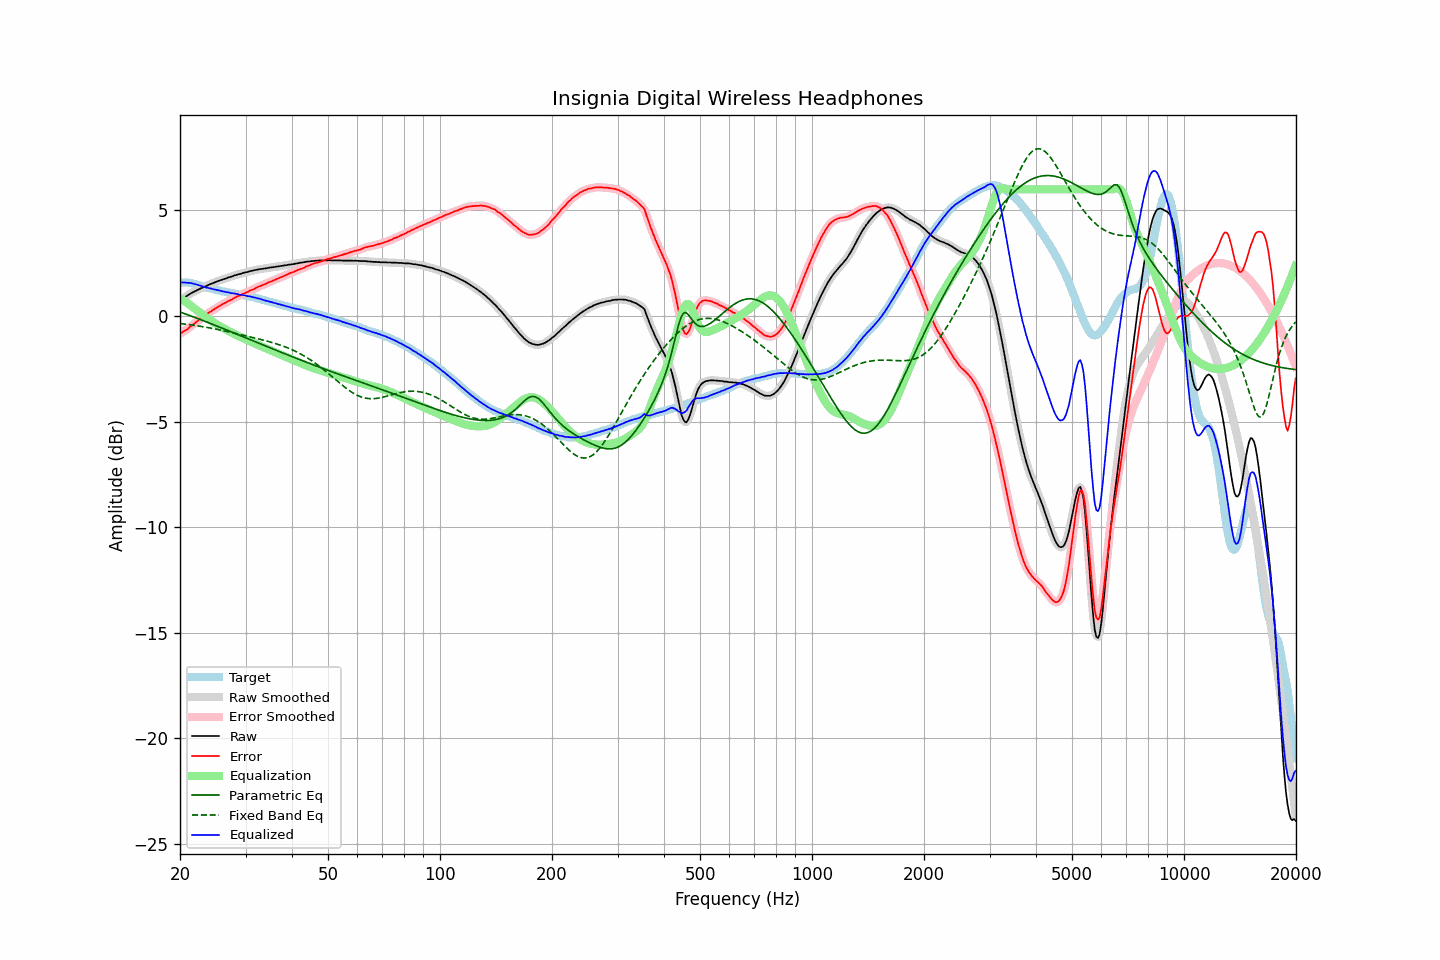

Data behind this chart, as committed beside it:
frequency, raw, error, smoothed, error_smoothed, equalization, parametric_eq, fixed_band_eq, equalized_raw, equalized_smoothed, target
20.00, 0.75, -0.84, 0.75, -0.83, 0.84, 0.19, -0.36, 1.59, 1.60, 1.59
20.20, 0.80, -0.79, 0.80, -0.79, 0.79, 0.16, -0.37, 1.59, 1.59, 1.59
20.40, 0.84, -0.74, 0.84, -0.75, 0.74, 0.14, -0.37, 1.59, 1.59, 1.59
20.61, 0.89, -0.70, 0.89, -0.70, 0.69, 0.11, -0.38, 1.58, 1.58, 1.59
20.81, 0.94, -0.64, 0.94, -0.65, 0.64, 0.08, -0.39, 1.58, 1.58, 1.59
21.02, 0.98, -0.60, 0.99, -0.59, 0.59, 0.05, -0.40, 1.57, 1.57, 1.59
21.23, 1.04, -0.52, 1.04, -0.53, 0.53, 0.02, -0.41, 1.57, 1.57, 1.57
21.44, 1.08, -0.47, 1.08, -0.47, 0.47, -0.01, -0.42, 1.56, 1.56, 1.55
21.66, 1.12, -0.41, 1.12, -0.41, 0.42, -0.03, -0.43, 1.54, 1.54, 1.53
21.87, 1.16, -0.35, 1.16, -0.35, 0.36, -0.06, -0.45, 1.52, 1.52, 1.51
22.09, 1.20, -0.30, 1.20, -0.29, 0.29, -0.09, -0.46, 1.50, 1.50, 1.50
22.31, 1.24, -0.23, 1.24, -0.24, 0.23, -0.12, -0.47, 1.48, 1.47, 1.47
22.54, 1.27, -0.18, 1.28, -0.18, 0.17, -0.15, -0.48, 1.45, 1.45, 1.45
22.76, 1.31, -0.12, 1.31, -0.12, 0.12, -0.18, -0.49, 1.43, 1.42, 1.43
22.99, 1.34, -0.06, 1.34, -0.06, 0.06, -0.21, -0.51, 1.40, 1.40, 1.40
23.22, 1.37, 0.00, 1.38, 0.00, 0.00, -0.24, -0.52, 1.37, 1.38, 1.37
23.45, 1.41, 0.06, 1.41, 0.06, -0.05, -0.27, -0.53, 1.36, 1.36, 1.35
23.69, 1.44, 0.10, 1.44, 0.11, -0.11, -0.30, -0.54, 1.33, 1.34, 1.34
23.92, 1.48, 0.17, 1.48, 0.16, -0.16, -0.33, -0.56, 1.32, 1.32, 1.32
24.16, 1.51, 0.21, 1.51, 0.21, -0.21, -0.36, -0.57, 1.30, 1.30, 1.31
24.40, 1.54, 0.26, 1.54, 0.26, -0.26, -0.39, -0.59, 1.28, 1.28, 1.29
24.65, 1.57, 0.31, 1.57, 0.31, -0.31, -0.42, -0.60, 1.26, 1.26, 1.27
24.89, 1.60, 0.36, 1.60, 0.36, -0.36, -0.45, -0.62, 1.25, 1.25, 1.24
25.14, 1.63, 0.40, 1.63, 0.40, -0.40, -0.48, -0.63, 1.23, 1.23, 1.23
25.39, 1.66, 0.45, 1.66, 0.45, -0.45, -0.51, -0.65, 1.21, 1.21, 1.21
25.65, 1.69, 0.49, 1.69, 0.49, -0.49, -0.54, -0.66, 1.20, 1.20, 1.20
25.91, 1.71, 0.54, 1.71, 0.54, -0.54, -0.57, -0.68, 1.17, 1.18, 1.17
26.16, 1.74, 0.58, 1.74, 0.58, -0.58, -0.60, -0.70, 1.16, 1.16, 1.16
26.43, 1.76, 0.61, 1.77, 0.62, -0.62, -0.63, -0.71, 1.14, 1.14, 1.15
26.69, 1.79, 0.67, 1.79, 0.66, -0.66, -0.66, -0.73, 1.13, 1.13, 1.13
26.96, 1.82, 0.71, 1.82, 0.70, -0.70, -0.69, -0.75, 1.12, 1.12, 1.12
27.23, 1.84, 0.74, 1.84, 0.74, -0.74, -0.72, -0.76, 1.10, 1.10, 1.10
27.50, 1.86, 0.77, 1.87, 0.78, -0.78, -0.76, -0.78, 1.08, 1.08, 1.09
27.77, 1.89, 0.82, 1.89, 0.82, -0.82, -0.79, -0.80, 1.07, 1.07, 1.07
28.05, 1.92, 0.86, 1.92, 0.86, -0.86, -0.82, -0.82, 1.06, 1.06, 1.06
28.33, 1.94, 0.90, 1.95, 0.90, -0.90, -0.85, -0.83, 1.04, 1.05, 1.04
28.62, 1.97, 0.94, 1.97, 0.94, -0.94, -0.88, -0.85, 1.04, 1.03, 1.03
28.90, 1.98, 0.97, 1.99, 0.97, -0.97, -0.91, -0.87, 1.01, 1.01, 1.01
29.19, 2.00, 1.01, 2.01, 1.01, -1.01, -0.94, -0.89, 1.00, 1.00, 0.99
29.48, 2.03, 1.04, 2.03, 1.04, -1.04, -0.97, -0.91, 0.99, 0.99, 0.99
29.78, 2.05, 1.07, 2.05, 1.07, -1.07, -1.01, -0.92, 0.98, 0.98, 0.98
30.08, 2.07, 1.10, 2.07, 1.10, -1.11, -1.04, -0.94, 0.96, 0.96, 0.97
30.38, 2.08, 1.14, 2.09, 1.14, -1.14, -1.07, -0.96, 0.94, 0.95, 0.95
30.68, 2.11, 1.18, 2.11, 1.18, -1.18, -1.10, -0.98, 0.94, 0.93, 0.93
30.99, 2.13, 1.22, 2.13, 1.21, -1.21, -1.13, -1.00, 0.92, 0.92, 0.91
31.30, 2.14, 1.24, 2.15, 1.25, -1.25, -1.16, -1.01, 0.90, 0.90, 0.90
31.61, 2.16, 1.27, 2.16, 1.28, -1.28, -1.19, -1.03, 0.88, 0.88, 0.89
31.93, 2.18, 1.32, 2.18, 1.32, -1.32, -1.23, -1.05, 0.86, 0.86, 0.87
32.24, 2.19, 1.36, 2.20, 1.35, -1.35, -1.26, -1.07, 0.84, 0.84, 0.83
32.57, 2.21, 1.39, 2.21, 1.39, -1.39, -1.29, -1.09, 0.83, 0.82, 0.82
32.89, 2.22, 1.41, 2.22, 1.42, -1.42, -1.32, -1.11, 0.80, 0.80, 0.81
33.22, 2.23, 1.46, 2.23, 1.45, -1.45, -1.35, -1.13, 0.78, 0.78, 0.78
33.55, 2.24, 1.48, 2.24, 1.48, -1.49, -1.38, -1.15, 0.76, 0.76, 0.76
33.89, 2.25, 1.51, 2.25, 1.51, -1.52, -1.41, -1.17, 0.73, 0.73, 0.74
34.23, 2.26, 1.55, 2.27, 1.55, -1.55, -1.44, -1.19, 0.71, 0.72, 0.72
34.57, 2.28, 1.59, 2.28, 1.58, -1.58, -1.48, -1.21, 0.70, 0.70, 0.69
34.92, 2.29, 1.62, 2.29, 1.62, -1.61, -1.51, -1.23, 0.68, 0.68, 0.67
35.27, 2.30, 1.65, 2.30, 1.65, -1.65, -1.54, -1.25, 0.65, 0.65, 0.66
35.62, 2.31, 1.68, 2.31, 1.68, -1.68, -1.57, -1.27, 0.63, 0.63, 0.63
35.97, 2.32, 1.71, 2.32, 1.71, -1.71, -1.60, -1.30, 0.61, 0.61, 0.61
... 635 more rows
